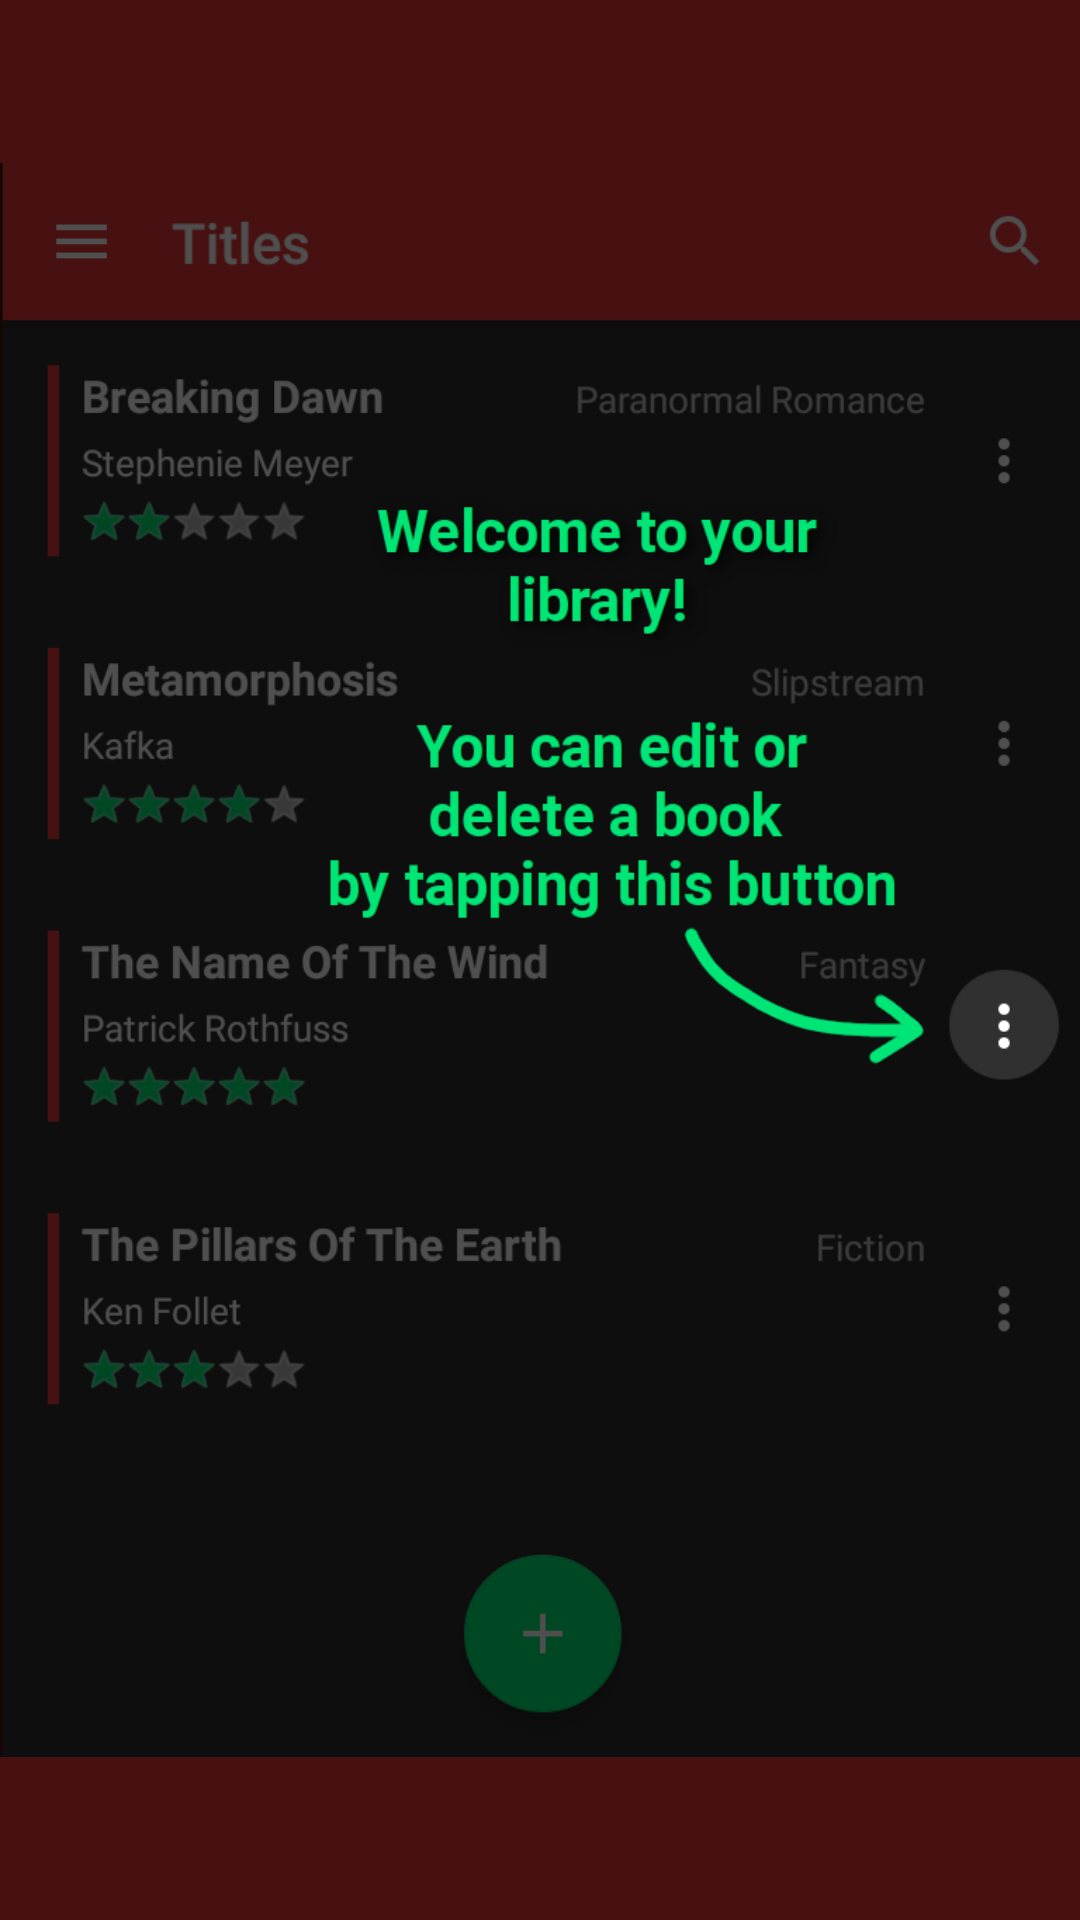

This screen was rendered from an Android layout file. Write that file and the resources it references.
<!-- AndroidManifest.xml: application theme AppTheme -->
<!-- res/layout/fragment_help_1.xml -->
<FrameLayout xmlns:android="http://schemas.android.com/apk/res/android"
    xmlns:app="http://schemas.android.com/apk/res-auto"
    xmlns:tools="http://schemas.android.com/tools"
    android:layout_width="match_parent"
    android:layout_height="wrap_content">

    <ImageView
        android:layout_width="match_parent"
        android:layout_height="match_parent"
        android:layout_gravity="top"
        android:background="@color/colorPrimaryVeryDark"
        android:src="@drawable/help2" />

</FrameLayout>
<!-- resources referenced by this layout -->
<resources>
  <color name="colorPrimaryVeryDark">#ff461110</color>
  <!-- drawable help2: png bitmap (drawable, 84441 bytes) -->
  <style name="AppTheme" parent="Base.AppTheme">
  
      </style>
  <style name="Base.AppTheme" parent="Theme.AppCompat.NoActionBar">
          
          <item name="colorPrimary">@color/colorPrimary</item>
          <item name="colorPrimaryDark">@color/colorPrimaryDark</item>
          <item name="colorAccent">@color/colorAccent</item>
          <item name="colorControlHighlight">@color/colorAccent</item>
          <item name="android:colorActivatedHighlight">@android:color/primary_text_light</item>
      </style>
  <color name="colorPrimary">#e53935</color>
  <color name="colorPrimaryDark">#c62828</color>
  <color name="colorAccent">#00E676</color>
</resources>
